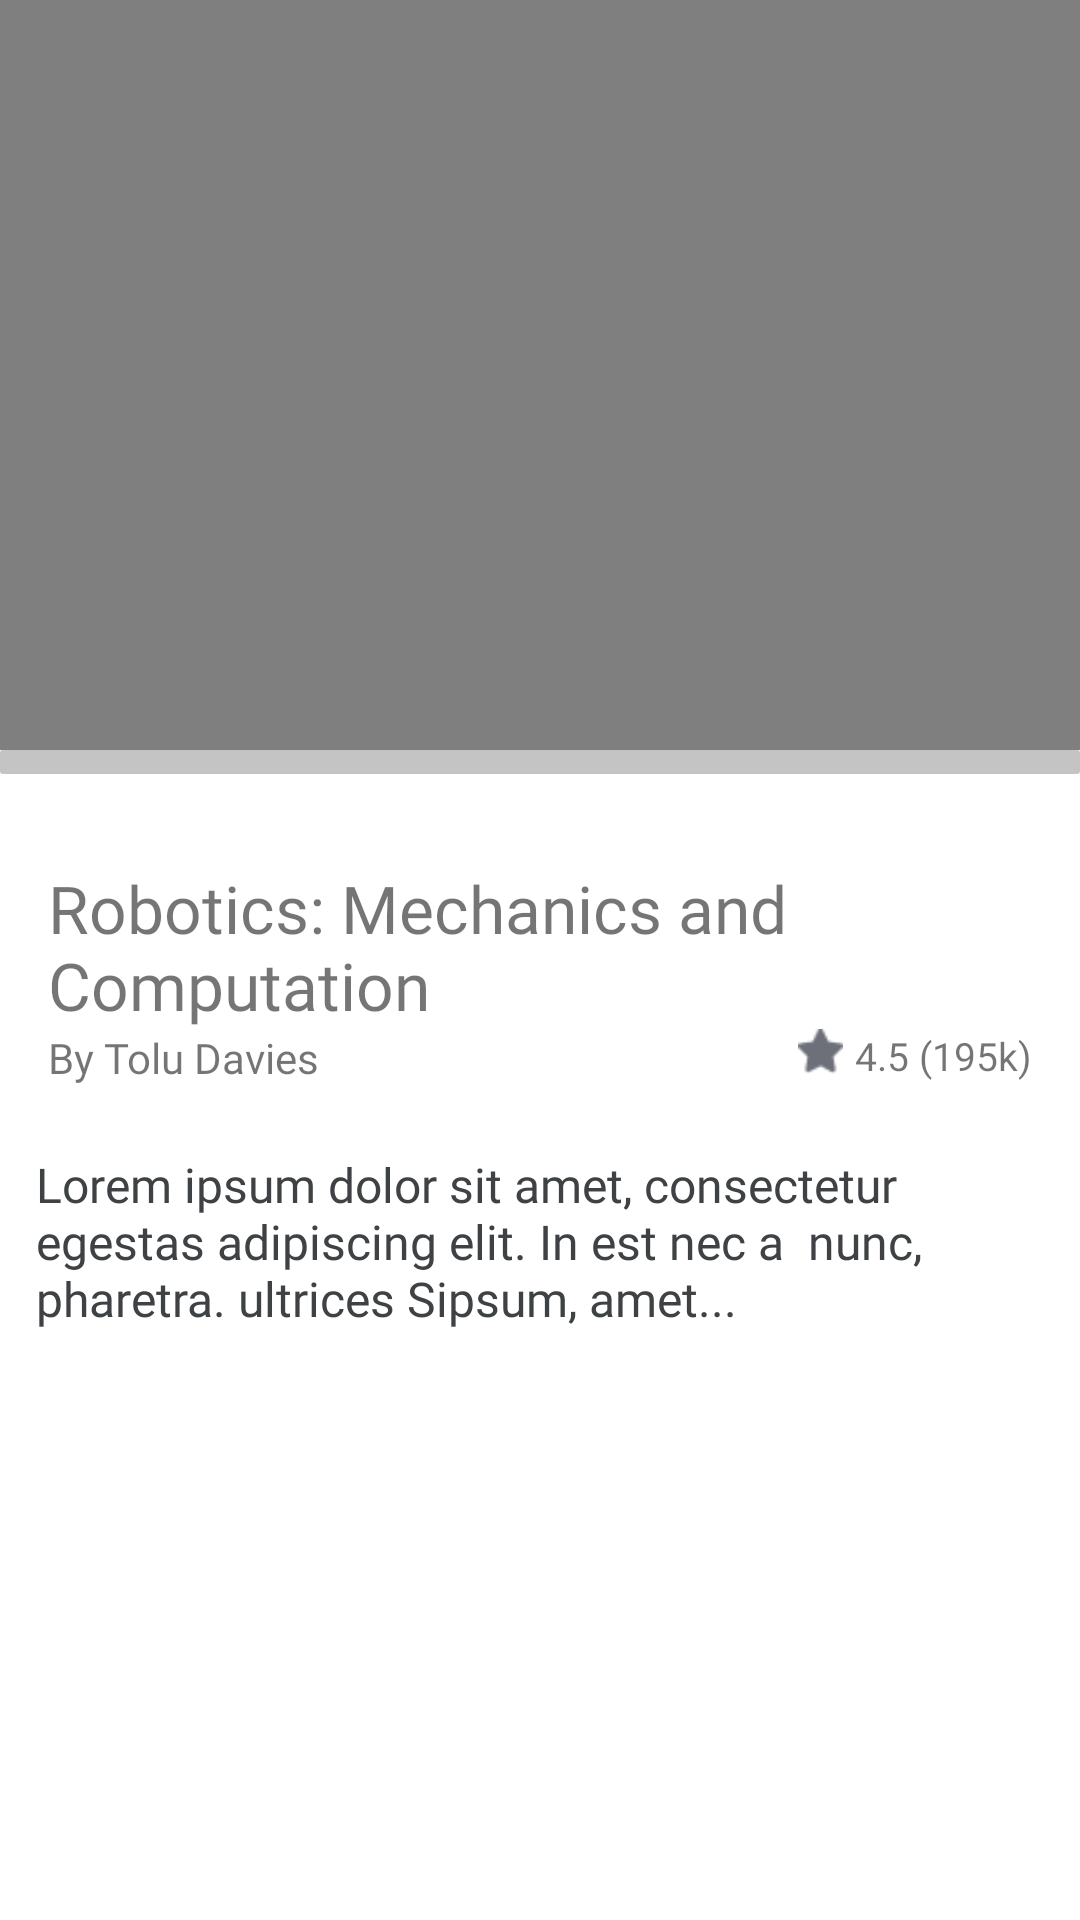

The Android layout XML behind this screen, and the referenced resources:
<!-- AndroidManifest.xml: application theme Theme.EasyEdu -->
<!-- res/layout/fragment_course.xml -->
<?xml version="1.0" encoding="utf-8"?>
<LinearLayout xmlns:android="http://schemas.android.com/apk/res/android"
    xmlns:app="http://schemas.android.com/apk/res-auto"
    xmlns:tools="http://schemas.android.com/tools"
    android:layout_width="match_parent"
    android:layout_height="match_parent"
    android:orientation="vertical"
    tools:context=".fragments.CourseFragment">

    <VideoView
        android:id="@+id/video_view"
        android:layout_width="match_parent"
        android:layout_height="250dp"
        app:layout_constraintEnd_toEndOf="parent"
        app:layout_constraintStart_toStartOf="parent"
        app:layout_constraintTop_toTopOf="parent" />

    <ProgressBar
        android:id="@+id/progressbar"
        android:layout_width="match_parent"
        android:layout_height="8dp"
        style="?android:attr/progressBarStyleHorizontal"
        android:layout_marginBottom="18dp"
        android:progressDrawable="@drawable/custom_progressbar_bg"
        app:layout_constraintBottom_toBottomOf="parent"
        app:layout_constraintStart_toStartOf="parent"
        app:layout_constraintEnd_toEndOf="parent"/>

    <androidx.constraintlayout.widget.ConstraintLayout
        android:layout_width="match_parent"
        android:layout_height="wrap_content"
        android:layout_marginHorizontal="12dp"
        android:layout_marginVertical="12dp">


        <TextView
            android:id="@+id/course_title_text_view"
            android:layout_width="wrap_content"
            android:layout_height="wrap_content"
            android:fontFamily="@font/notosans_medium"
            android:paddingHorizontal="4dp"
            android:text="Robotics: Mechanics and Computation"
            android:textSize="22sp"
            app:layout_constraintEnd_toEndOf="parent"
            app:layout_constraintStart_toStartOf="parent"
            app:layout_constraintTop_toTopOf="parent" />


        <TextView
            android:id="@+id/course_tutor_text_view"
            android:layout_width="wrap_content"
            android:layout_height="wrap_content"
            android:layout_marginHorizontal="4dp"
            android:fontFamily="@font/notosans_regular"
            android:text="By Tolu Davies"
            android:textSize="14sp"
            app:layout_constraintStart_toStartOf="parent"
            app:layout_constraintTop_toBottomOf="@+id/course_title_text_view" />


        <LinearLayout
            android:layout_width="wrap_content"
            android:layout_height="wrap_content"
            android:orientation="horizontal"
            app:layout_constraintEnd_toEndOf="parent"
            app:layout_constraintTop_toBottomOf="@+id/course_title_text_view">

            <ImageView
                android:id="@+id/star_image_view"
                android:layout_width="15dp"
                android:layout_height="15dp"
                android:contentDescription="@string/star_icon"
                android:src="@drawable/star_rate_icon" />


            <TextView
                android:layout_width="wrap_content"
                android:layout_height="wrap_content"
                android:layout_marginHorizontal="4dp"
                android:drawablePadding="4dp"
                android:fontFamily="@font/notosans_regular"
                android:text="4.5 (195k)"
                android:textSize="13sp" />

        </LinearLayout>


        <TextView
            android:id="@+id/course_intro_text_view"
            android:layout_width="match_parent"
            android:layout_height="wrap_content"
            android:layout_marginTop="22dp"
            android:fontFamily="@font/notosans_regular"
            android:text="Lorem ipsum dolor sit amet, consectetur egestas adipiscing elit. In est nec a  nunc,  pharetra. ultrices Sipsum, amet... "
            android:textColor="@color/edu_black"
            android:textSize="16sp"
            app:layout_constraintStart_toStartOf="parent"
            app:layout_constraintTop_toBottomOf="@+id/course_tutor_text_view" />

    </androidx.constraintlayout.widget.ConstraintLayout>


    <androidx.recyclerview.widget.RecyclerView
        android:id="@+id/course_content_recycler_view"
        android:layout_width="match_parent"
        android:layout_height="wrap_content"
        android:layout_marginTop="18dp"
        tools:listitem="@layout/item_course_content_recycler"
        app:layout_constraintTop_toBottomOf="@+id/course_intro_text_view"
        app:layout_constraintStart_toStartOf="parent"
        app:layout_constraintEnd_toEndOf="parent"/>

</LinearLayout>
<!-- res/layout/item_course_content_recycler.xml (included above) -->
<?xml version="1.0" encoding="utf-8"?>
<RelativeLayout xmlns:android="http://schemas.android.com/apk/res/android"
    android:layout_width="match_parent"
    android:layout_height="match_parent"
    xmlns:app="http://schemas.android.com/apk/res-auto">

    <ImageView
        android:id="@+id/play_image_view"
        android:layout_width="wrap_content"
        android:layout_height="wrap_content"
        android:src="@drawable/ic_play_circle"
        android:layout_marginHorizontal="12dp"/>

    <TextView
        android:id="@+id/lecture_text_view"
        android:layout_width="wrap_content"
        android:layout_height="wrap_content"
        android:fontFamily="@font/notosans_medium"
        android:text="Lecture 1"
        android:textSize="16sp"
        android:layout_toEndOf="@+id/play_image_view"/>


    <View
        android:id="@+id/barrier1"
        android:layout_width="match_parent"
        android:layout_height="1dp"
        android:layout_marginVertical="16dp"
        android:background="@color/light_grey"
        android:layout_below="@+id/section_text_view"/>


</RelativeLayout>
<!-- resources referenced by this layout -->
<resources>
  <color name="edu_black">#3F4244</color>
  <color name="light_grey">#C4C4C4</color>
  <!-- drawable custom_progressbar_bg (drawable) -->
  <?xml version="1.0" encoding="utf-8"?>
  <layer-list xmlns:android="http://schemas.android.com/apk/res/android">
  
      <item android:id="@android:id/background">
  
          <shape android:shape="rectangle">
              <corners android:radius="1dp" />
              <solid android:color="@color/light_grey" />
          </shape>
  
      </item>
  
  
      <item android:id="@android:id/progress">
  
          <scale android:scaleWidth="100%">
  
              <shape android:shape="rectangle">
                  <corners android:radius="1dp" />
                  <solid android:color="@color/light_blue" />
              </shape>
  
          </scale>
  
      </item>
  
  </layer-list>
  <!-- drawable star_rate_icon: png bitmap (drawable, 459 bytes) -->
  <string name="star_icon">Star Icon</string>
  <style name="Theme.EasyEdu" parent="Theme.MaterialComponents.DayNight.DarkActionBar">
          
          <item name="colorPrimary">@color/light_blue</item>
          <item name="colorPrimaryVariant">@color/blue</item>
          <item name="colorOnPrimary">@color/white</item>
          
          <item name="colorSecondary">@color/teal_200</item>
          <item name="colorSecondaryVariant">@color/teal_700</item>
          <item name="colorOnSecondary">@color/black</item>
          
          <item name="android:statusBarColor" tools:targetApi="l">?attr/colorPrimaryVariant</item>
          
      </style>
  <color name="light_blue">#5F9EE9</color>
  <color name="blue">#3588EA</color>
  <color name="white">#FFFFFFFF</color>
  <color name="teal_200">#FF03DAC5</color>
  <color name="teal_700">#FF018786</color>
  <color name="black">#FF000000</color>
</resources>
